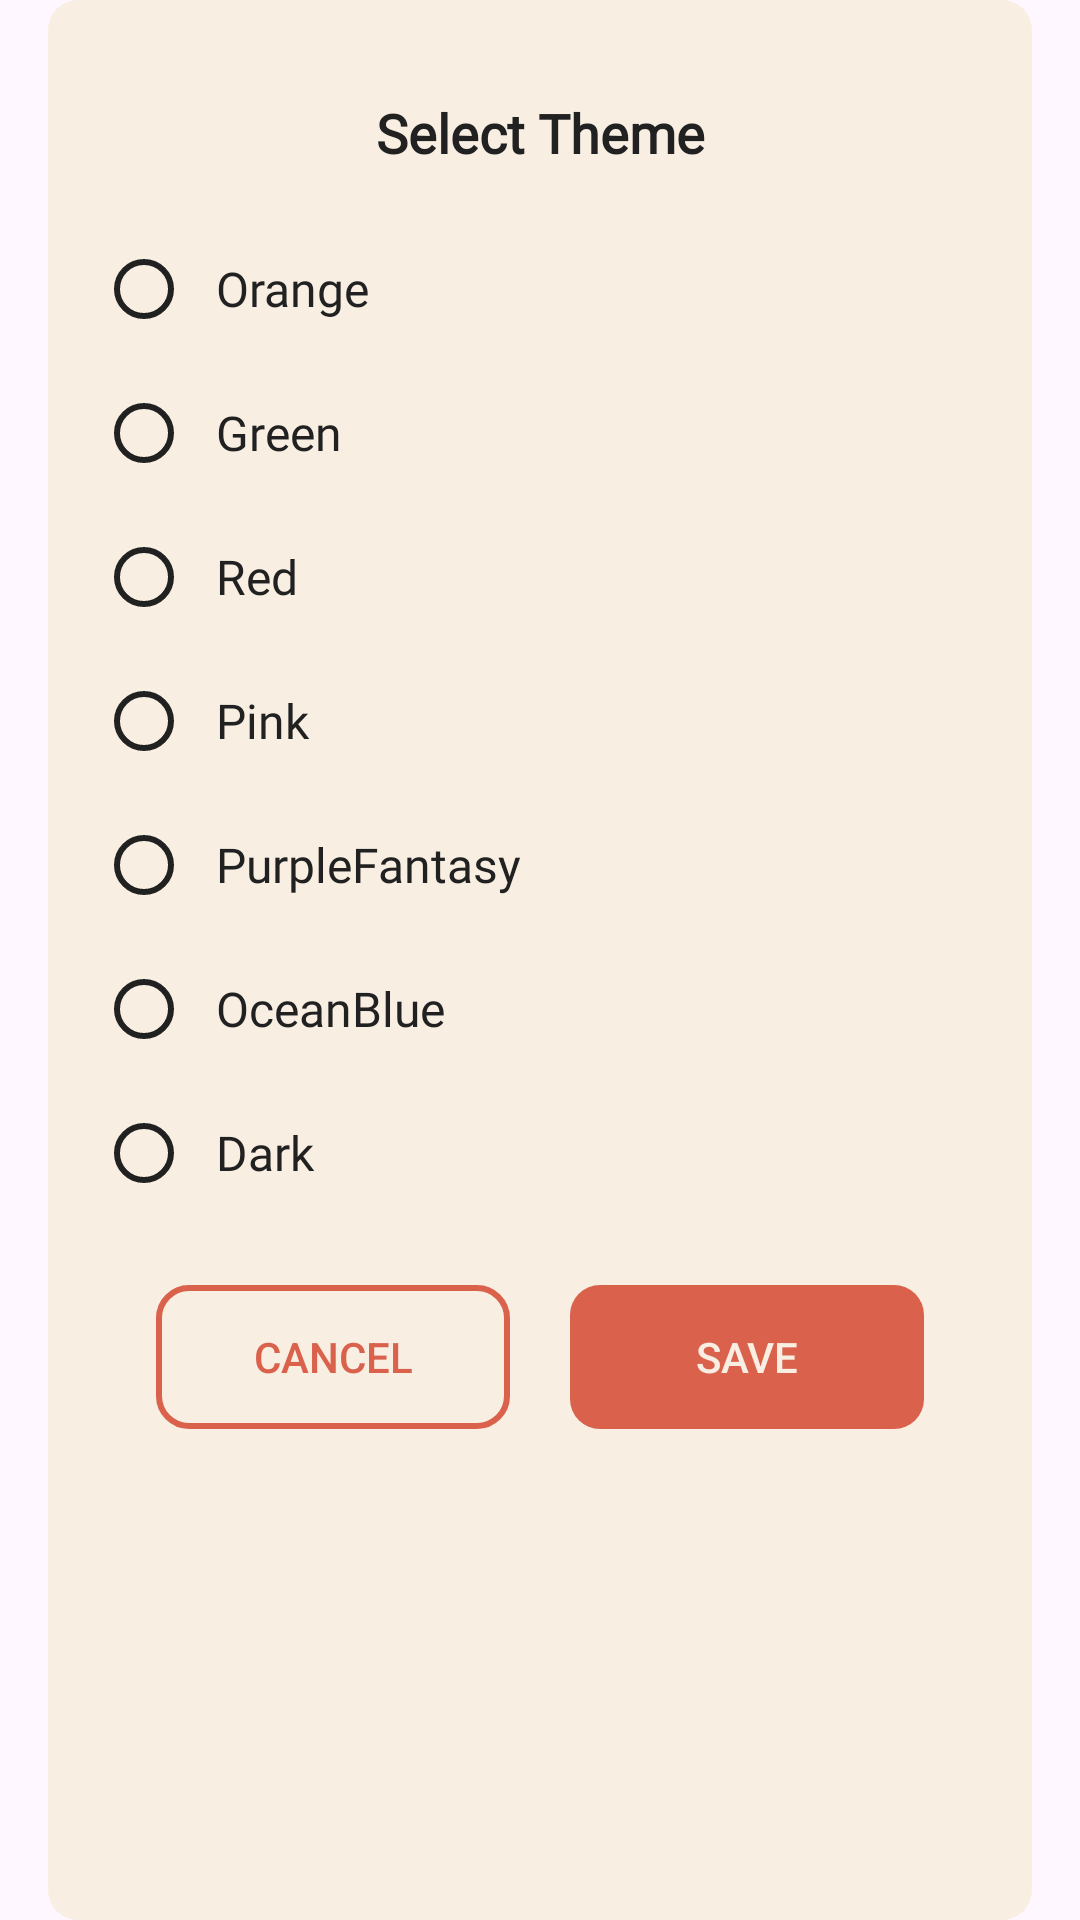

Write the Android layout XML for this screen, with the resource values it uses.
<!-- AndroidManifest.xml: application theme Theme.PasswordManager -->
<!-- res/layout/select_theme_dialogue.xml -->
<LinearLayout
    xmlns:android="http://schemas.android.com/apk/res/android"
    android:layout_width="match_parent"
    android:layout_height="wrap_content"
    android:orientation="vertical"
    android:padding="32dp"
    android:background="@drawable/pop_up_background">

    <TextView
        android:id="@+id/select_theme_title"
        android:layout_width="match_parent"
        android:textAlignment="center"
        android:layout_height="wrap_content"
        android:text="@string/select_theme"
        android:textSize="18sp"
        android:textStyle="bold"
        android:paddingBottom="16dp"
        android:textColor="?attr/myPrimaryTextColor"
            android:fontFamily="@font/roboto_bold" />

    <RadioGroup
        android:id="@+id/theme_radio_group"
        android:layout_width="match_parent"
        android:layout_height="wrap_content">


        <RadioButton
            android:id="@+id/Orange_theme"
            android:layout_width="match_parent"
            android:layout_height="wrap_content"
            style="@style/CustomRadioButton"
            android:padding="8dp"
            android:text="@string/orange"
            android:textColor="?attr/myPrimaryTextColor"
            android:fontFamily="@font/roboto_medium"
            android:textSize="16sp" />

        <RadioButton
            android:id="@+id/green_theme"
            android:layout_width="match_parent"
            android:layout_height="wrap_content"
            android:text="@string/green"
            android:textSize="16sp"
            android:padding="8dp"
            android:textColor="?attr/myPrimaryTextColor"
            android:fontFamily="@font/roboto_medium"
            style="@style/CustomRadioButton"/>
        <RadioButton
            android:id="@+id/red_theme"
            android:layout_width="match_parent"
            android:layout_height="wrap_content"
            android:text="@string/red"
            android:textSize="16sp"
            android:padding="8dp"
            android:textColor="?attr/myPrimaryTextColor"
            android:fontFamily="@font/roboto_medium"
            style="@style/CustomRadioButton"/>
        <RadioButton
            android:id="@+id/pink_theme"
            android:layout_width="match_parent"
            android:layout_height="wrap_content"
            android:text="@string/pink"
            android:textSize="16sp"
            android:padding="8dp"
            android:textColor="?attr/myPrimaryTextColor"
            android:fontFamily="@font/roboto_medium"
            style="@style/CustomRadioButton"/>
        <RadioButton
            android:id="@+id/purple_theme"
            android:layout_width="match_parent"
            android:layout_height="wrap_content"
            android:text="@string/purplefantasy"
            android:textSize="16sp"
            android:padding="8dp"
            android:textColor="?attr/myPrimaryTextColor"
            android:fontFamily="@font/roboto_medium"
            style="@style/CustomRadioButton"/>
        <RadioButton
            android:id="@+id/ocean_theme"
            android:layout_width="match_parent"
            android:layout_height="wrap_content"
            android:text="@string/oceanblue"
            android:textSize="16sp"
            android:padding="8dp"
            android:textColor="?attr/myPrimaryTextColor"
            android:fontFamily="@font/roboto_medium"
            style="@style/CustomRadioButton"/>
        <RadioButton
            android:id="@+id/dark_theme"
            android:layout_width="match_parent"
            android:layout_height="wrap_content"
            android:text="@string/dark"
            android:textSize="16sp"
            android:padding="8dp"
            android:textColor="?attr/myPrimaryTextColor"
            android:fontFamily="@font/roboto_medium"
            style="@style/CustomRadioButton"/>
    </RadioGroup>


    <LinearLayout
        android:layout_width="match_parent"
        android:layout_height="wrap_content"
        android:orientation="horizontal"
        android:padding="10dp">


        <androidx.appcompat.widget.AppCompatButton
            android:id="@+id/cancel_button"
            android:layout_width="0dp"
            android:layout_height="wrap_content"
            android:layout_margin="10dp"
            android:layout_weight="1"
            android:background="@drawable/ripple_effect_btn_red"
            android:text="@string/cancel"
            android:textColor="?attr/my_icon_front_color" />

        <androidx.appcompat.widget.AppCompatButton
            android:id="@+id/save_theme"
            android:layout_width="0dp"
            android:layout_height="wrap_content"
            android:layout_margin="10dp"
            android:layout_weight="1"
            android:background="@drawable/positive_btn"
            android:text="@string/save"
            android:textColor="?attr/myTabBackgroundColor" />


    </LinearLayout>

</LinearLayout>
<!-- resources referenced by this layout -->
<resources>
  <!-- drawable pop_up_background (drawable) -->
  <layer-list xmlns:android="http://schemas.android.com/apk/res/android">
      
      <item>
          <shape android:shape="rectangle">
              <solid android:color="#00000000"/> 
          </shape>
      </item>
  
      
      <item android:left="16dp" android:right="16dp">
          <shape android:shape="rectangle">
              <solid android:color="?attr/myTabBackgroundColor"/> 
              <corners android:radius="10dp"/> 
          </shape>
      </item>
  </layer-list>
  <!-- drawable positive_btn (drawable) -->
  <?xml version="1.0" encoding="utf-8"?>
  <ripple xmlns:android="http://schemas.android.com/apk/res/android"
  
      android:color="#374C1D">
  
  
  
      <item>
          <shape android:shape="rectangle">
              <solid android:color="@android:color/transparent" />
          </shape>
  
  
      </item>
      <item>
          <shape android:shape="rectangle">
              <solid android:color="?attr/my_icon_front_color" />
              <corners android:radius="10dp" />
  
          </shape>
      </item>
  
  </ripple>
  <!-- drawable ripple_effect_btn_red (drawable) -->
  <?xml version="1.0" encoding="utf-8"?>
  <ripple xmlns:android="http://schemas.android.com/apk/res/android"
  
      android:color="#3C0B10">
  
  
  
      <item>
          <shape android:shape="rectangle">
              <solid android:color="@android:color/transparent" />
          </shape>
  
  
      </item>
      <item>
          <shape android:shape="rectangle">
              <stroke android:color="?attr/my_icon_front_color" android:width="2dp"/>
              <corners android:radius="10dp" />
  
          </shape>
      </item>
  
  </ripple>
  <string name="cancel">Cancel</string>
  <string name="dark">Dark</string>
  <string name="green">Green</string>
  <string name="oceanblue">OceanBlue</string>
  <string name="orange">Orange</string>
  <string name="pink">Pink</string>
  <string name="purplefantasy">PurpleFantasy</string>
  <string name="red">Red</string>
  <string name="save">Save</string>
  <string name="select_theme">Select Theme</string>
  <style name="CustomRadioButton" parent="Widget.AppCompat.CompoundButton.RadioButton">
          <item name="buttonTint">@color/radio_button</item>
      </style>
  <color name="purple_500">#FF6200EE</color>
  <color name="purple_700">#FF3700B3</color>
  <color name="white">#FFFFFFFF</color>
  <color name="black">#FF000000</color>
  <color name="defaultTabBackgroundColor">#F8EEE2</color>
  <color name="defaultBackgroundColor">#FFFFFF</color>
  <color name="defaultTabTextColor">#403B36</color>
  <color name="defaultTabTextSelectedColor">#DA614C</color>
  <color name="defaultTabIndicatorColor">#DA614C</color>
  <color name="defaultPrimaryText">#212121</color>
  <color name="defaultSecondaryText">#3A3A3A</color>
  <color name="defaultIconFrontColor">#DA614C</color>
  <color name="defaultRipppleColor">#CFEAD2</color>
  <!-- drawable background_btn_green (drawable) -->
  <?xml version="1.0" encoding="utf-8"?>
  <layer-list xmlns:android="http://schemas.android.com/apk/res/android">
      <item>
          <shape android:shape="rectangle">
              <solid android:color="@android:color/transparent" />
          </shape>
  
  
      </item>
  
      <item>
  
          <shape android:shape="rectangle">
              <solid android:color="?attr/myTabBackgroundColor" />
              <corners android:radius="10dp" />
  
  
          </shape>
      </item>
  
  </layer-list>
</resources>
